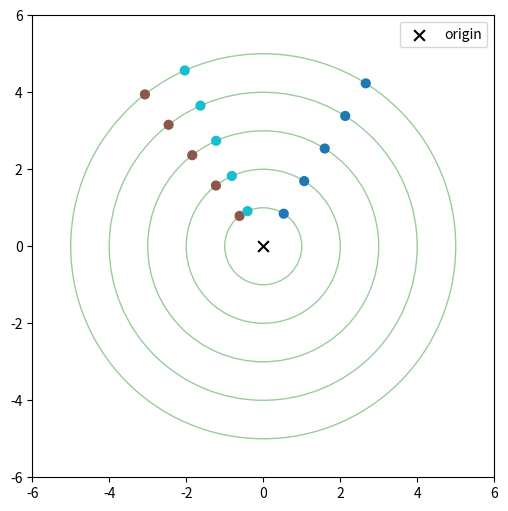

This chart was generated by the following Python code: (Note: this script raises an exception after producing the figure.)
from pathlib import Path

import matplotlib.pyplot as plt
import numpy as np


class CollisionDetector:
    """
    Simplified Monte Carlo simulator for particle tracks and detector hits.

    Setup (part a):
      - No magnetic field -> tracks are straight lines (rays) from the origin.
      - Detector = `n_layers` concentric circles around the origin.
      - A "hit" is the point where a track ray crosses a detector circle.
    """

    def __init__(self, n_layers=5, r_min=1.0, r_max=5.0, n_tracks=3, random_seed=None):
        """
        Parameters
        ----------
        n_layers : int
            Number of concentric detector circles.
        r_min, r_max : float
            Radius of the innermost / outermost detector circle.
        n_tracks : int
            Number of tracks to generate per event (fixed at 3 for part a).
        random_seed : int or None
            Seed for reproducibility.
        """
        self.n_layers = n_layers
        self.radii = np.linspace(r_min, r_max, n_layers)
        self.n_tracks = n_tracks
        self.rng = np.random.default_rng(random_seed)

    def generate_tracks(self):
        """
        TODO: generate `self.n_tracks` random track angles theta in [0, 2*pi).

        Returns
        -------
        thetas : np.ndarray, shape (n_tracks,)
        """

        return np.random.uniform(low=0.0, high=2 * np.pi, size=(self.n_tracks,))

    def track_to_hits(self, theta):
        """
        TODO: given a track angle theta, compute the (x, y) hit position
        on each of the `self.radii` circles.

        A point on a circle of radius r at angle theta is:
            x = r * cos(theta)
            y = r * sin(theta)

        Returns
        -------
        hits : np.ndarray, shape (n_layers, 2)
        """
        l = []
        for r in self.radii:
            l.append([r * np.cos(theta), r * np.sin(theta)])

        return np.array(l)

    def generate_event(self):
        """
        TODO: generate one full event:
          1. sample track angles via generate_tracks()
          2. for each track, compute its hits via track_to_hits()
          3. collect ALL hits into a single array (the "detector view" -
             i.e. what you'd actually observe, unlabeled)
          4. also keep a track_id label per hit (ground truth, for training/eval only)

        Returns
        -------
        hits : np.ndarray, shape (n_tracks * n_layers, 2)
            All (x, y) hit coordinates, order shuffled (a real detector
            doesn't hand them to you pre-sorted by track!).
        labels : np.ndarray, shape (n_tracks * n_layers,)
            track_id for each hit, in the same shuffled order as `hits`.
            This is your ground truth, not detector input.
        """

        hits = []
        labels = []
        tracks = self.generate_tracks()

        for id, track in enumerate(tracks):
            hits.extend(self.track_to_hits(track))
            labels.extend([id for i in range(self.n_layers)])

        return np.array(hits), np.array(labels)

    def plot_event(self, hits, labels=None):
        """
        Quick visualization: detector circles + hits, optionally colored by track_id.
        """
        fig, ax = plt.subplots(figsize=(6, 6))

        # detector circles
        for r in self.radii:
            circle = plt.Circle((0, 0), r, fill=False, color="green", alpha=0.4)
            ax.add_patch(circle)

        # hits
        if labels is not None:
            ax.scatter(hits[:, 0], hits[:, 1], c=labels, cmap="tab10", s=40, zorder=3)
        else:
            ax.scatter(hits[:, 0], hits[:, 1], c="orange", s=40, zorder=3)

        ax.scatter([0], [0], c="black", marker="x", s=60, label="origin")
        ax.set_xlim(-self.radii[-1] * 1.2, self.radii[-1] * 1.2)
        ax.set_ylim(-self.radii[-1] * 1.2, self.radii[-1] * 1.2)
        ax.set_aspect("equal")
        ax.legend()
        plt.savefig(Path("results") / "test.png")
        return fig, ax


if __name__ == "__main__":
    det = CollisionDetector(
        n_layers=5, r_min=1.0, r_max=5.0, n_tracks=3, random_seed=42
    )
    hits, labels = det.generate_event()
    print("hits shape:", hits.shape)
    print("labels:", labels)
    det.plot_event(hits, labels)
